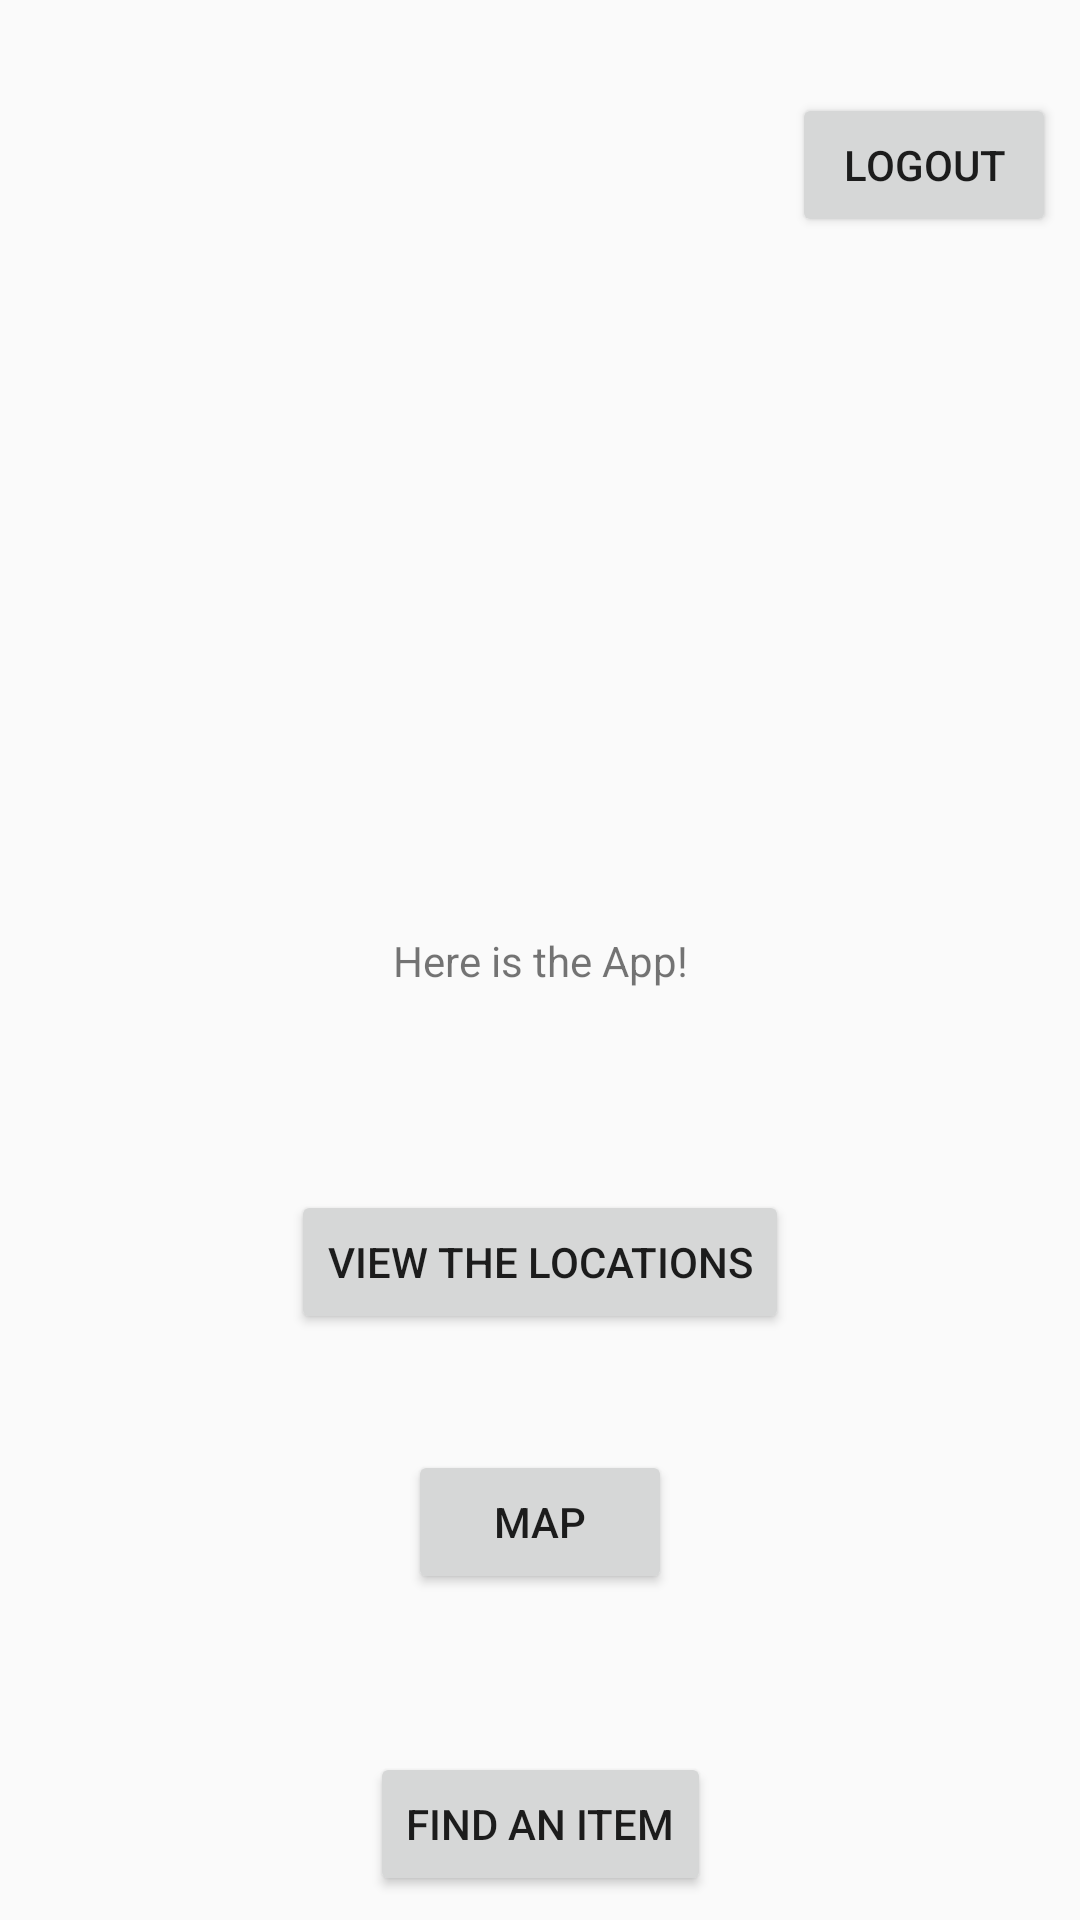

Layout XML and referenced resources for this Android screen:
<!-- AndroidManifest.xml: application theme AppTheme -->
<!-- res/layout/activity_home_page.xml -->
<?xml version="1.0" encoding="utf-8"?>
<android.support.constraint.ConstraintLayout xmlns:android="http://schemas.android.com/apk/res/android"
    xmlns:app="http://schemas.android.com/apk/res-auto"
    android:layout_width="match_parent"
    android:layout_height="match_parent">

    <TextView
        android:id="@+id/homePageText"
        android:layout_width="wrap_content"
        android:layout_height="wrap_content"
        android:layout_marginBottom="8dp"
        android:layout_marginEnd="8dp"
        android:layout_marginStart="8dp"
        android:layout_marginTop="8dp"
        android:text="Here is the App!"
        app:layout_constraintBottom_toBottomOf="parent"
        app:layout_constraintEnd_toEndOf="parent"
        app:layout_constraintStart_toStartOf="parent"
        app:layout_constraintTop_toTopOf="parent" />

    <Button
        android:id="@+id/logOutButton"
        android:layout_width="wrap_content"
        android:layout_height="wrap_content"
        android:layout_marginBottom="8dp"
        android:layout_marginEnd="8dp"
        android:layout_marginStart="8dp"
        android:layout_marginTop="8dp"
        android:text="LogOut"
        app:layout_constraintBottom_toBottomOf="parent"
        app:layout_constraintEnd_toEndOf="parent"
        app:layout_constraintHorizontal_bias="1.0"
        app:layout_constraintStart_toStartOf="parent"
        app:layout_constraintTop_toTopOf="parent"
        app:layout_constraintVertical_bias="0.04000002" />

    <Button
        android:id="@+id/locationButton"
        android:layout_width="wrap_content"
        android:layout_height="wrap_content"
        android:layout_marginBottom="8dp"
        android:layout_marginEnd="8dp"
        android:layout_marginStart="8dp"
        android:layout_marginTop="8dp"
        android:text="View the Locations"
        app:layout_constraintBottom_toTopOf="@+id/search"
        app:layout_constraintEnd_toEndOf="parent"
        app:layout_constraintStart_toStartOf="parent"
        app:layout_constraintTop_toBottomOf="@+id/homePageText"
        app:layout_constraintVertical_bias="0.31" />

    <Button
        android:id="@+id/search"
        android:layout_width="wrap_content"
        android:layout_height="wrap_content"
        android:layout_marginBottom="8dp"
        android:layout_marginEnd="8dp"
        android:layout_marginStart="8dp"
        android:text="Find an Item"
        app:layout_constraintBottom_toBottomOf="parent"
        app:layout_constraintEnd_toEndOf="parent"
        app:layout_constraintStart_toStartOf="parent" />

    <Button
        android:id="@+id/map"
        android:layout_width="wrap_content"
        android:layout_height="wrap_content"
        android:layout_marginStart="8dp"
        android:layout_marginTop="8dp"
        android:layout_marginEnd="8dp"
        android:layout_marginBottom="8dp"
        android:text="Map"
        app:layout_constraintBottom_toBottomOf="parent"
        app:layout_constraintEnd_toEndOf="parent"
        app:layout_constraintStart_toStartOf="parent"
        app:layout_constraintTop_toTopOf="parent"
        app:layout_constraintVertical_bias="0.825" />
</android.support.constraint.ConstraintLayout>
<!-- resources referenced by this layout -->
<resources>
  <style name="AppTheme" parent="Base.Theme.AppCompat.Light.DarkActionBar">
          
          <item name="colorPrimary">@color/colorPrimary</item>
          <item name="colorPrimaryDark">@color/colorPrimaryDark</item>
          <item name="colorAccent">@color/colorAccent</item>
      </style>
  <!-- not gathered from this repository: default colours our renderer supplied (Android Studio template values) -->
  <color name="colorPrimary">#FF6200EE</color>
  <color name="colorPrimaryDark">#FF3700B3</color>
  <color name="colorAccent">#FF03DAC5</color>
</resources>
